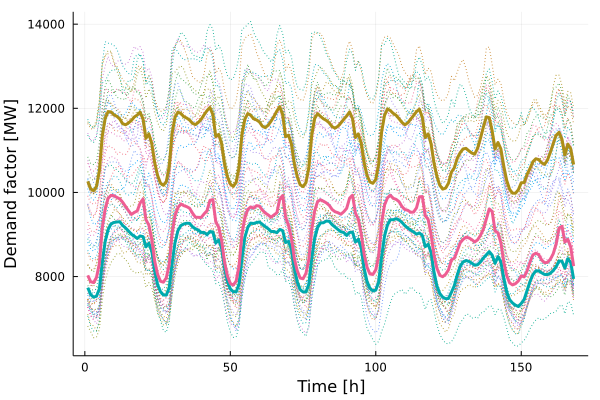

The data file committed next to this chart (first rows):
x1, x2, x3
10265, 7736, 8028
10087, 7572, 7879
10040, 7511, 7856
10143, 7533, 7979
10519, 7707, 8312
11339, 8338, 9160
11762, 8839, 9615
11922, 9116, 9863
11914, 9252, 9930
11845, 9285, 9922
11808, 9298, 9882
11745, 9303, 9846
11634, 9215, 9767
11609, 9154, 9664
11652, 9084, 9566
11709, 9008, 9477
11793, 8960, 9524
11839, 8905, 9560
11908, 8966, 9748
11744, 8948, 9843
11288, 8706, 9354
11387, 8793, 9224
11165, 8607, 8888
10713, 8131, 8372
10405, 7808, 8054
10220, 7640, 7888
10169, 7562, 7866
10258, 7558, 7970
10619, 7738, 8286
11405, 8322, 9018
11787, 8810, 9449
11908, 9092, 9642
11877, 9212, 9726
11802, 9250, 9686
11768, 9268, 9662
11720, 9264, 9624
11642, 9184, 9509
11614, 9136, 9411
11664, 9105, 9408
11739, 9050, 9405
11847, 9049, 9491
11946, 8996, 9566
12019, 9070, 9812
11850, 9059, 9830
11329, 8799, 9302
11380, 8865, 9171
11159, 8684, 8866
10689, 8217, 8344
10378, 7890, 8014
10201, 7708, 7837
10142, 7640, 7795
10239, 7634, 7892
10596, 7822, 8246
11381, 8434, 9004
11741, 8931, 9401
11876, 9167, 9596
11834, 9270, 9655
11751, 9261, 9624
11724, 9284, 9686
11676, 9298, 9675
... 108 more rows
